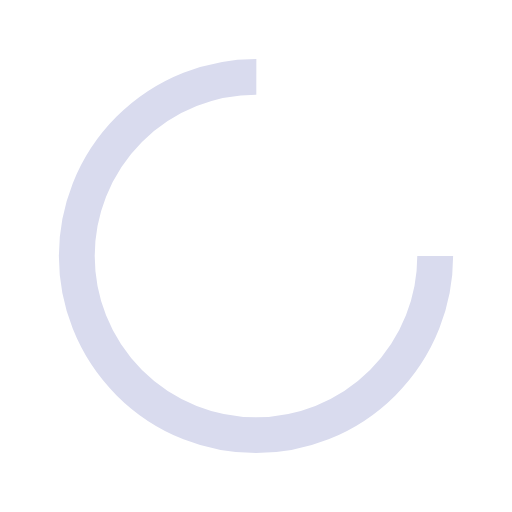
t = 0.00 s
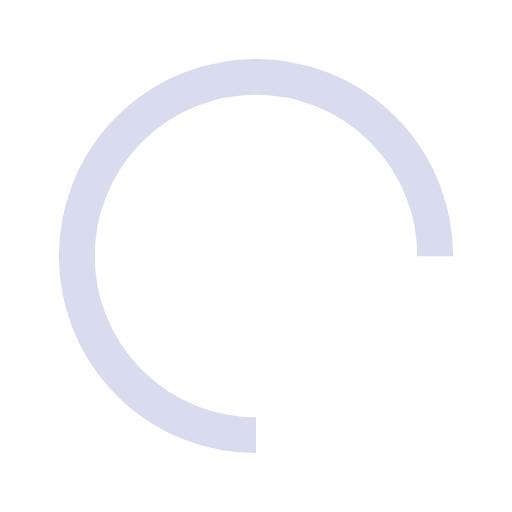
t = 0.25 s
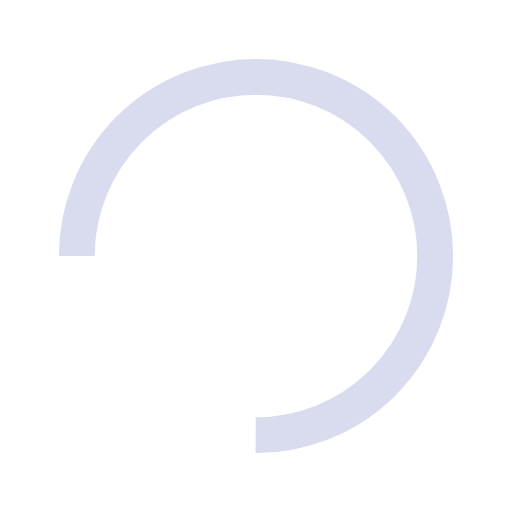
t = 0.50 s
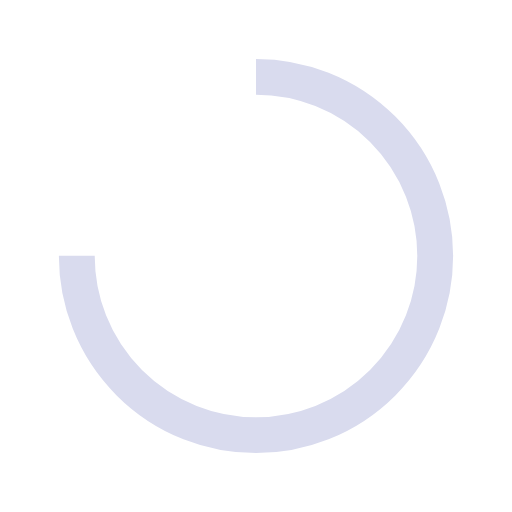
t = 0.75 s

The animated SVG that drew these frames (rendered in a browser with its animation timeline set to each time). Animation: 1 SMIL element (animateTransform=1); one cycle of 1.00 s, repeats indefinitely.

<?xml version="1.0" encoding="utf-8"?>
<svg xmlns="http://www.w3.org/2000/svg" xmlns:xlink="http://www.w3.org/1999/xlink" style="margin: auto; background: none repeat scroll 0% 0%; display: block; shape-rendering: auto;" width="200px" height="200px" viewBox="0 0 100 100" preserveAspectRatio="xMidYMid">
<circle cx="50" cy="50" fill="none" stroke="#d9dbee" stroke-width="7" r="35" stroke-dasharray="164.93361431346415 56.97787143782138">
  <animateTransform attributeName="transform" type="rotate" repeatCount="indefinite" dur="1s" values="0 50 50;360 50 50" keyTimes="0;1"></animateTransform>
</circle>
</svg>
